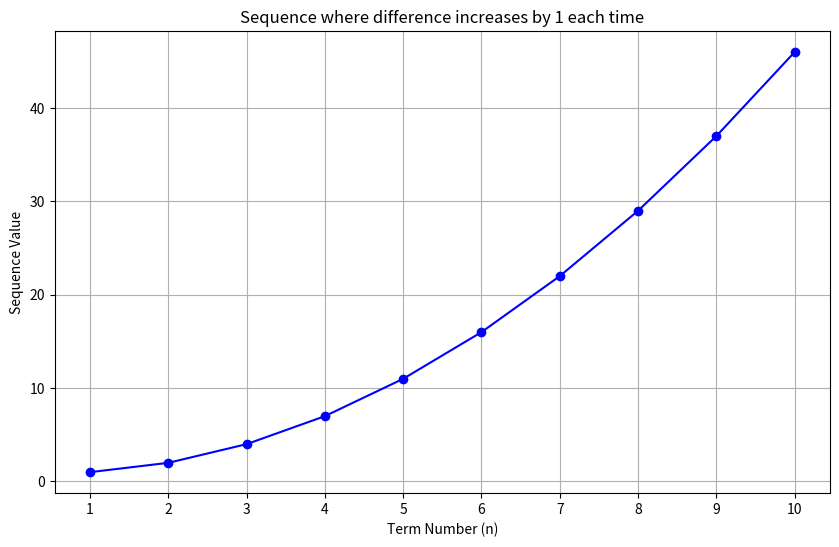

Write the Python code that produced this figure.
import matplotlib.pyplot as plt
def generate_sequence(n):
    sequence = []
    if n <= 0:
        return sequence
    a1 = 1
    sequence.append(a1)
    diff = 1
    for i in range(2, n + 1):
        next_term = sequence[-1] + diff
        sequence.append(next_term)
        diff += 1
    return sequence
if __name__ == '__main__':
    N = 10
    sequence = generate_sequence(N)
    x_values = list(range(1, N + 1))
    plt.figure(figsize=(10, 6))
    plt.plot(x_values, sequence, marker='o', linestyle='-', color='b')
    plt.title('Sequence where difference increases by 1 each time')
    plt.xlabel('Term Number (n)')
    plt.ylabel('Sequence Value')
    plt.grid(True)
    plt.xticks(x_values)
    plt.show()
